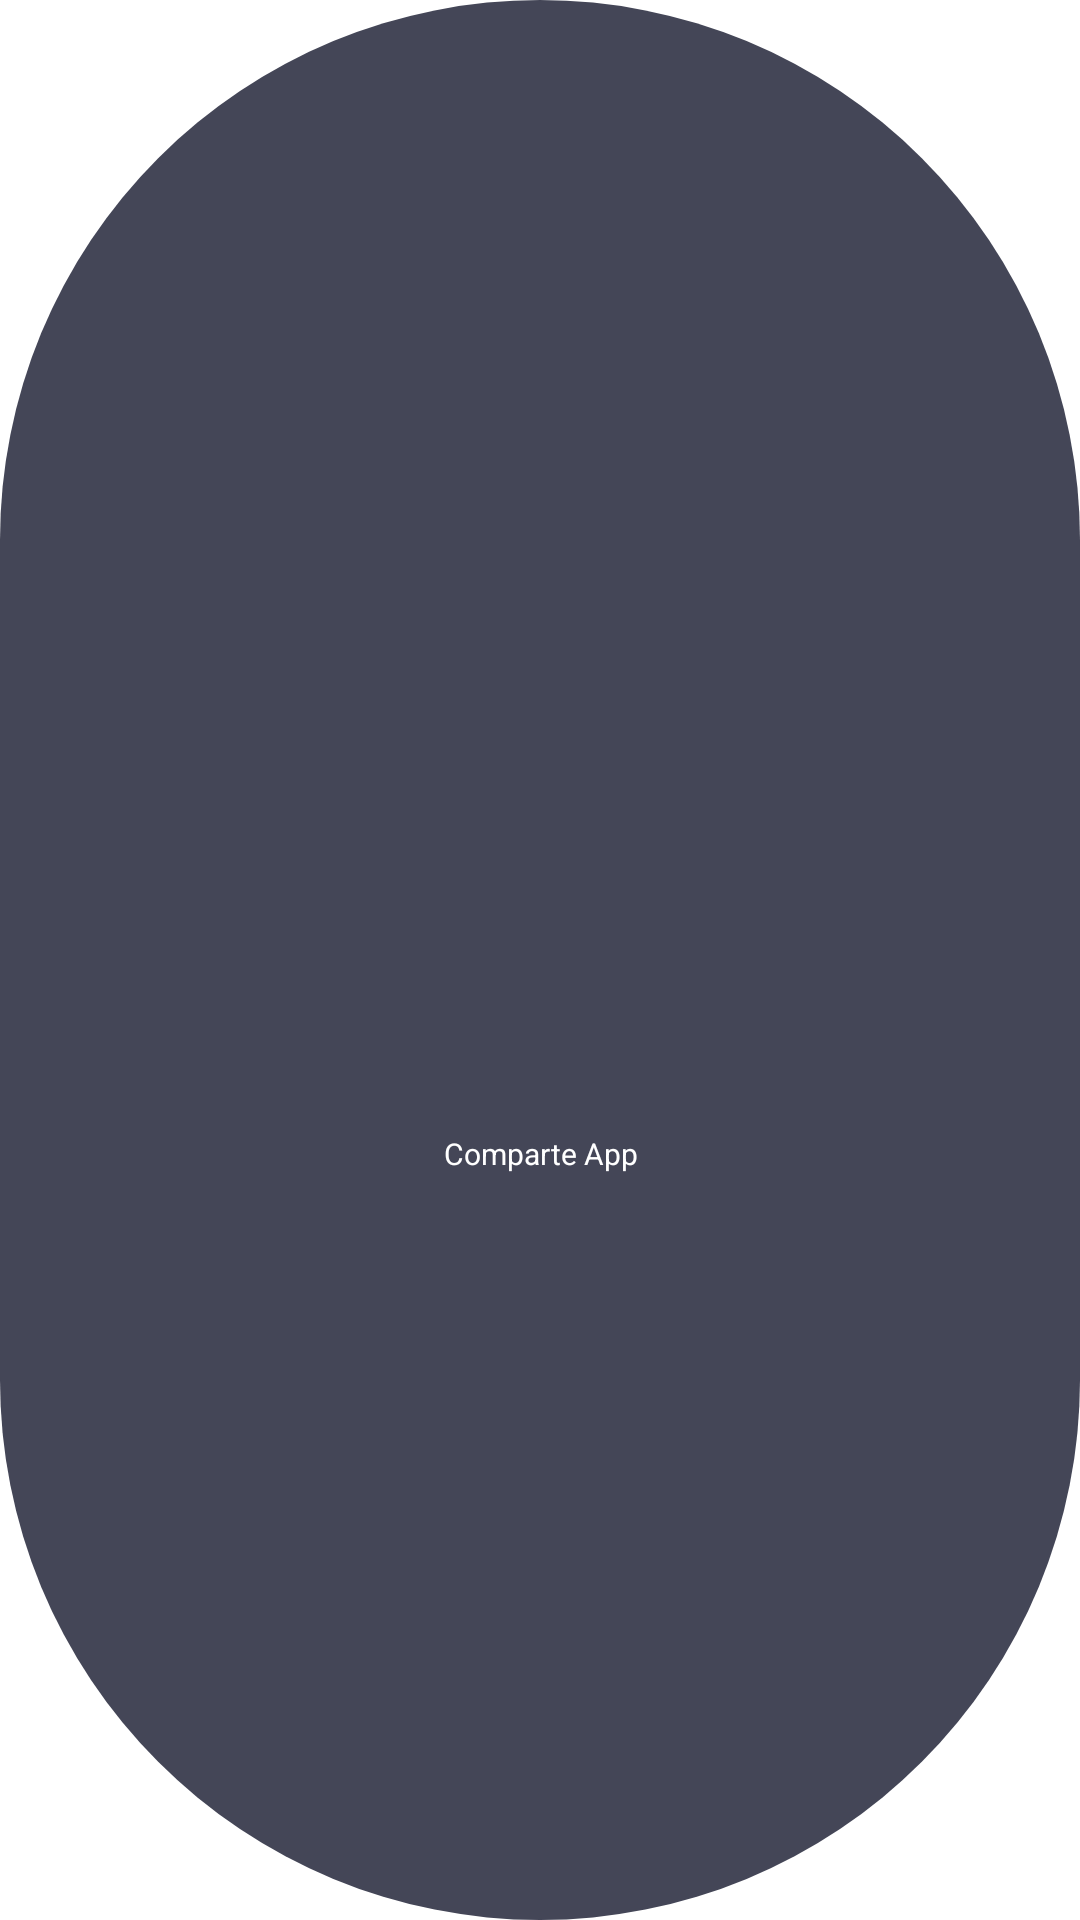

Reconstruct the res/layout file that produces this screen, plus the resources it refers to.
<!-- AndroidManifest.xml: application theme Theme.AppConversor -->
<!-- res/layout/icono_compartir.xml -->
<?xml version="1.0" encoding="utf-8"?>
<androidx.constraintlayout.widget.ConstraintLayout xmlns:android="http://schemas.android.com/apk/res/android"
        xmlns:app="http://schemas.android.com/apk/res-auto"
        android:layout_width="match_parent"
        android:layout_height="match_parent"
        android:background="@drawable/fondo_icono">

    <ImageView
            android:layout_width="32dp"
            android:layout_height="32dp"
            app:srcCompat="@drawable/ic_baseline_compartir_32"
            android:id="@+id/imageView"
            app:layout_constraintEnd_toEndOf="parent"
            app:layout_constraintStart_toStartOf="parent"
            app:layout_constraintBottom_toTopOf="@+id/guideline2" />

    <TextView
            android:id="@+id/textView2"
            android:text="Comparte App"
            android:textSize="10sp"
            android:textAlignment="center"
            android:textColor="@color/white"
            android:layout_width="wrap_content"
            android:layout_height="wrap_content"
            app:layout_constraintEnd_toEndOf="@+id/imageView"
            app:layout_constraintStart_toStartOf="@+id/imageView"
            app:layout_constraintTop_toBottomOf="@+id/imageView" />

    <androidx.constraintlayout.widget.Guideline
            android:layout_width="wrap_content"
            android:layout_height="wrap_content"
            android:id="@+id/guideline2"
            android:orientation="horizontal"
            app:layout_constraintGuide_percent="0.59" />
</androidx.constraintlayout.widget.ConstraintLayout>
<!-- resources referenced by this layout -->
<resources>
  <color name="white">#FFFFFFFF</color>
  <!-- drawable fondo_icono (drawable) -->
  <?xml version="1.0" encoding="utf-8"?>
  <shape xmlns:android="http://schemas.android.com/apk/res/android">
  
      <corners android:radius="500dp" />
      <solid android:color="@color/spinner_elije_unidad" />
  
  </shape>
  <style name="Theme.AppConversor" parent="Theme.MaterialComponents.DayNight.NoActionBar">
          
          <item name="colorPrimary">@color/purple_500</item>
          <item name="colorPrimaryVariant">@color/purple_700</item>
          <item name="colorOnPrimary">@color/white</item>
          
          <item name="colorSecondary">@color/teal_200</item>
          <item name="colorSecondaryVariant">@color/teal_700</item>
          <item name="colorOnSecondary">@color/black</item>
          
          <item name="android:statusBarColor" tools:targetApi="l">@color/barra_superior</item>
          
          <item name="android:navigationBarColor">@color/barra_inferior</item>
          
      </style>
  <color name="spinner_elije_unidad">#444657</color>
  <color name="purple_500">#FF6200EE</color>
  <color name="purple_700">#FF3700B3</color>
  <color name="teal_200">#FF03DAC5</color>
  <color name="teal_700">#FF018786</color>
  <color name="black">#FF000000</color>
  <color name="barra_superior">#d9213e</color>
  <color name="barra_inferior">#212537</color>
</resources>
